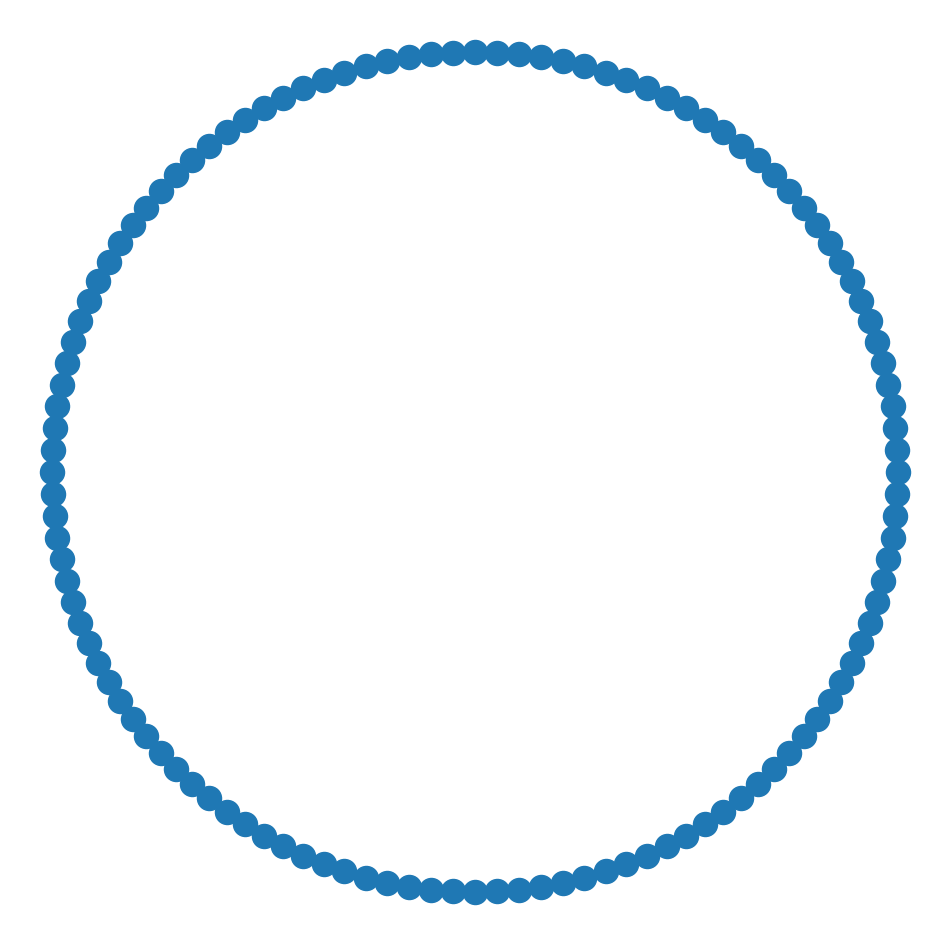

Generate this figure with matplotlib:
#%%
import matplotlib
import matplotlib.pyplot as plt
import networkx as nx
import numpy as np
import random
import warnings

from tqdm import tqdm
from typing import Any, Sequence

class Agent():
    def __init__(self, id: int, gamma: float, group: int, firm = None):
        self.id = id
        self.gamma = gamma
        self.group = group
        self.firm = firm
    
    def wants_to_leave(self) -> bool:
        if self.firm is None:
            return True
        elif self.firm.employee_fraction(self.group) < self.gamma:
            return True
        else:
            return False

    def choose_firm(self, firms: list):
        #How to tackle no firms to move to
        candidate_firms = [
            firm 
            for firm in firms
            if firm.capacity < firm.total_agents()
            and firm.employee_fraction(self.group) >= self.gamma
        ]
        if len(candidate_firms) == 0:
            return self.firm
        else:
            return random.choice(candidate_firms)

class Firm():
    def __init__(self, id: int, alpha: float, beta: float, capacity: int):
        self.id = id
        self.alpha = alpha
        self.beta = beta
        self.capacity = capacity
        self.agents = []
    
    def add_agent(self, agent: Agent):
        if len(self.agents) < self.capacity:
            self.agents.append(agent)
        else:
            raise RuntimeError(f"Firm was full and could not add employee.")

    def hire(self, agent: Agent):
        if (
            (agent.group == 0 and np.random.uniform() < self.alpha)
            or (agent.group == 1 and np.random.uniform() < self.beta)
        ):
            self.add_agent(agent)
            agent.firm = self

    def total_agents(self) -> int:
        return len(self.agents)
    
    def group_count(self, group: int) -> float:
        agent_count = 0
        for agent in self.agents:
            if agent.group == group:
                agent_count += 0
        return agent_count

    def group_fraction(self, group: int) -> float:
        agent_count = self.group_count(group)
        group_fraction =  agent_count / len(self.agents)
        return group_fraction

class Environment():
    def __init__(
        self,
        num_firms: int,
        capacities: Sequence,
        alphas: Sequence,
        betas: Sequence,
        num_group_a: int,
        num_group_b: int,
        gammas_a: Sequence,
        gammas_b: Sequence,
    ):

        self.num_firms = num_firms
        self.num_group_a = num_group_a
        self.num_group_b = num_group_b
        
        self.capacities = self._aslist(capacities, self.num_firms)
        self.alphas = self._aslist(alphas, self.num_firms)
        self.betas = self._aslist(betas, self.num_firms)
        self.gammas_a = self._aslist(gammas_a, self.num_group_a)
        self.gammas_b = self._aslist(gammas_b, self.num_group_b)


        self.ids = list(range(self.num_firms + self.num_group_a + self.num_group_b))
        self.firms = [
            Firm(id, self.alphas[i], self.betas[i], self.capacities[i]) 
            for id, i in zip(self.ids[:self.num_firms], range(self.num_firms))
        ]
        self.agents = self._get_agents(self.gammas_a, self.gammas_b)
        self.fig = None
        self.graph = None

    def _aslist(self, x: Any, n: int) -> list:
        if isinstance(x, int) or isinstance(x, float):
            return [x for _ in range(n)]
        else:
            return x

    def _get_agents(self, 
        gammas_a: Sequence,
        gammas_b: Sequence
    ) -> tuple:

        agents = [
            Agent(id, gammas_a[i], group = 0) 
            for id, i in zip(
                self.ids[self.num_firms:self.num_group_a + self.num_firms], 
                range(self.num_group_a)
            )
        ]
        agents.extend(
            [
                Agent(id, gammas_b[i], group = 1) 
                for id, i in zip(
                    self.ids[self.num_group_a + self.num_firms:],
                    range(self.num_group_b)
                )
            ]
        )
        return tuple(agents)

    def get_player(self, id):
        if id < 0 or id >= len(self.agents) + len(self.firms):
            raise ValueError(f"There are only {len(self.agents) + len(self.firms)} players in the game. Tried to get id {id}")
        if id < len(self.firms):
            return self.firms[id]
        else:
            return self.agents[id - len(self.firms)]

    def segregation(self, firm_id: int, group: int = 1, type: str = "isolation") -> float:
        
        if group != 0 and group != 1:
            raise ValueError(f"Can only use group 0 or 1, got {group}")
            

        if firm_id < self.num_firms:
            group_total = self.num_group_a if group == 0 else self.num_group_b
            group_count = self.firms[firm_id].group_count(group)
            if self.firms[firm_id].total_agents() == 0:
                warnings.warn(
                    f"Firm {firm_id} has 0 agents. Segregation is set to 0 for this firm", 
                    RuntimeWarning
                )
                segregation = 0
            elif type == "isolation":
                segregation = (
                    group_count ** 2
                    / group_total
                    / len(self.agents)
                )
            elif type == "dissimilarity":
                segregation = (
                    1/2 * (
                            group_count/group_total
                            - (self.firms[firm_id].total_agents() - group_count) / (len(self.agents) - group_total)
                        )
                )
            else:
                raise ValueError(f"Can only calculate isolation or dissimilarity, got {type}")
        
        else:
            raise ValueError(f"Firm {firm_id} is not a firm between 0 and {len(self.firms)}")
        
        return segregation

    def total_segregation(self, group: int = 1, type: str = "isolation") -> float:
        
        total_segregation = [self.segregation(firm, group, type) for firm in range(self.num_firms)]
        return sum(total_segregation)

    def assign_firms(self, assignments: dict):

        for i, k in assignments.items():
            self.agents[i].firm = self.firms[k]
            self.firms[k].add_agent(self.agents[i])

    def simulate(self, rounds: int, shuffle: bool = True, verbose: bool = False):
        
        if shuffle:
            indices = np.random.permutation(len(self.agents))
        else:
            indices = list(range(len(self.agents)))

        for _ in tqdm(range(rounds), disable = not verbose):
            for i in indices:
                if self.agents[i].wants_to_leave():
                    new_firm = self.agents[i].choose_firm(self.firms)
                    
                    if isinstance(new_firm, Firm):
                        new_firm.hire(self.agents[i])
    
    def get_graph(self, **segregation_kwargs) -> nx.Graph:

        g = nx.Graph()
        for firm in self.firms:
            if len(firm.agents) == 0:
                g.add_node(firm.id)
        for agent in self.agents:
            if agent.firm is not None:
                g.add_edge((agent.id, agent.firm.id))
            else:
                g.add_node(agent.id)

        
        self.graph = g
        self.update_graph_attributes(**segregation_kwargs)

        return self.graph

    def update_graph_attributes(self, **segregation_kwargs):

        for node in self.graph.nodes():
            player = self.get_player(node)
            if isinstance(player, Agent):
                node_attr = {
                    "type": "agent",
                    "group": player.group,
                    "gamma": player.gamma,
                }
            elif isinstance(player, Firm):
                node_attr = {
                    "type": "firm",
                    "alpha": player.alpha,
                    "beta": player.beta,
                    "segregation": self.segregation(node, **segregation_kwargs)
                }
            nx.set_node_attributes(self.graph, {node: node_attr})

    def plot_network(
        self, 
        new_fig: bool = True, 
        firm_color: str = "black",
        a_color: str = "tab:blue",
        b_color: str = "tab:red",
        firm_attrs: bool = True,
        agent_attrs: bool = True,
        **plot_kwargs
    ):
        
        if new_fig:
            self.fig, self.ax = plt.subplots(figsize = (12, 12))
        
        if self.graph is None:
            self.get_graph()
        
        nx.draw_kamada_kawai(self.graph, ax=self.ax)

        return self.fig

K = 20
c = 20

env = Environment(
    num_firms = K,
    capacities = c,
    alphas = [0.4 for _ in range(int(K/2))] + [0.9 for _ in range(int(K/2))],
    betas = 1,
    num_group_a = 80,
    num_group_b = 20,
    gammas_a = 0.2,
    gammas_b = 0.5,
)

#%%
env.plot_network()
env.fig

#%%
env.simulate(100)
env.plot_network()
env.fig
# %%
